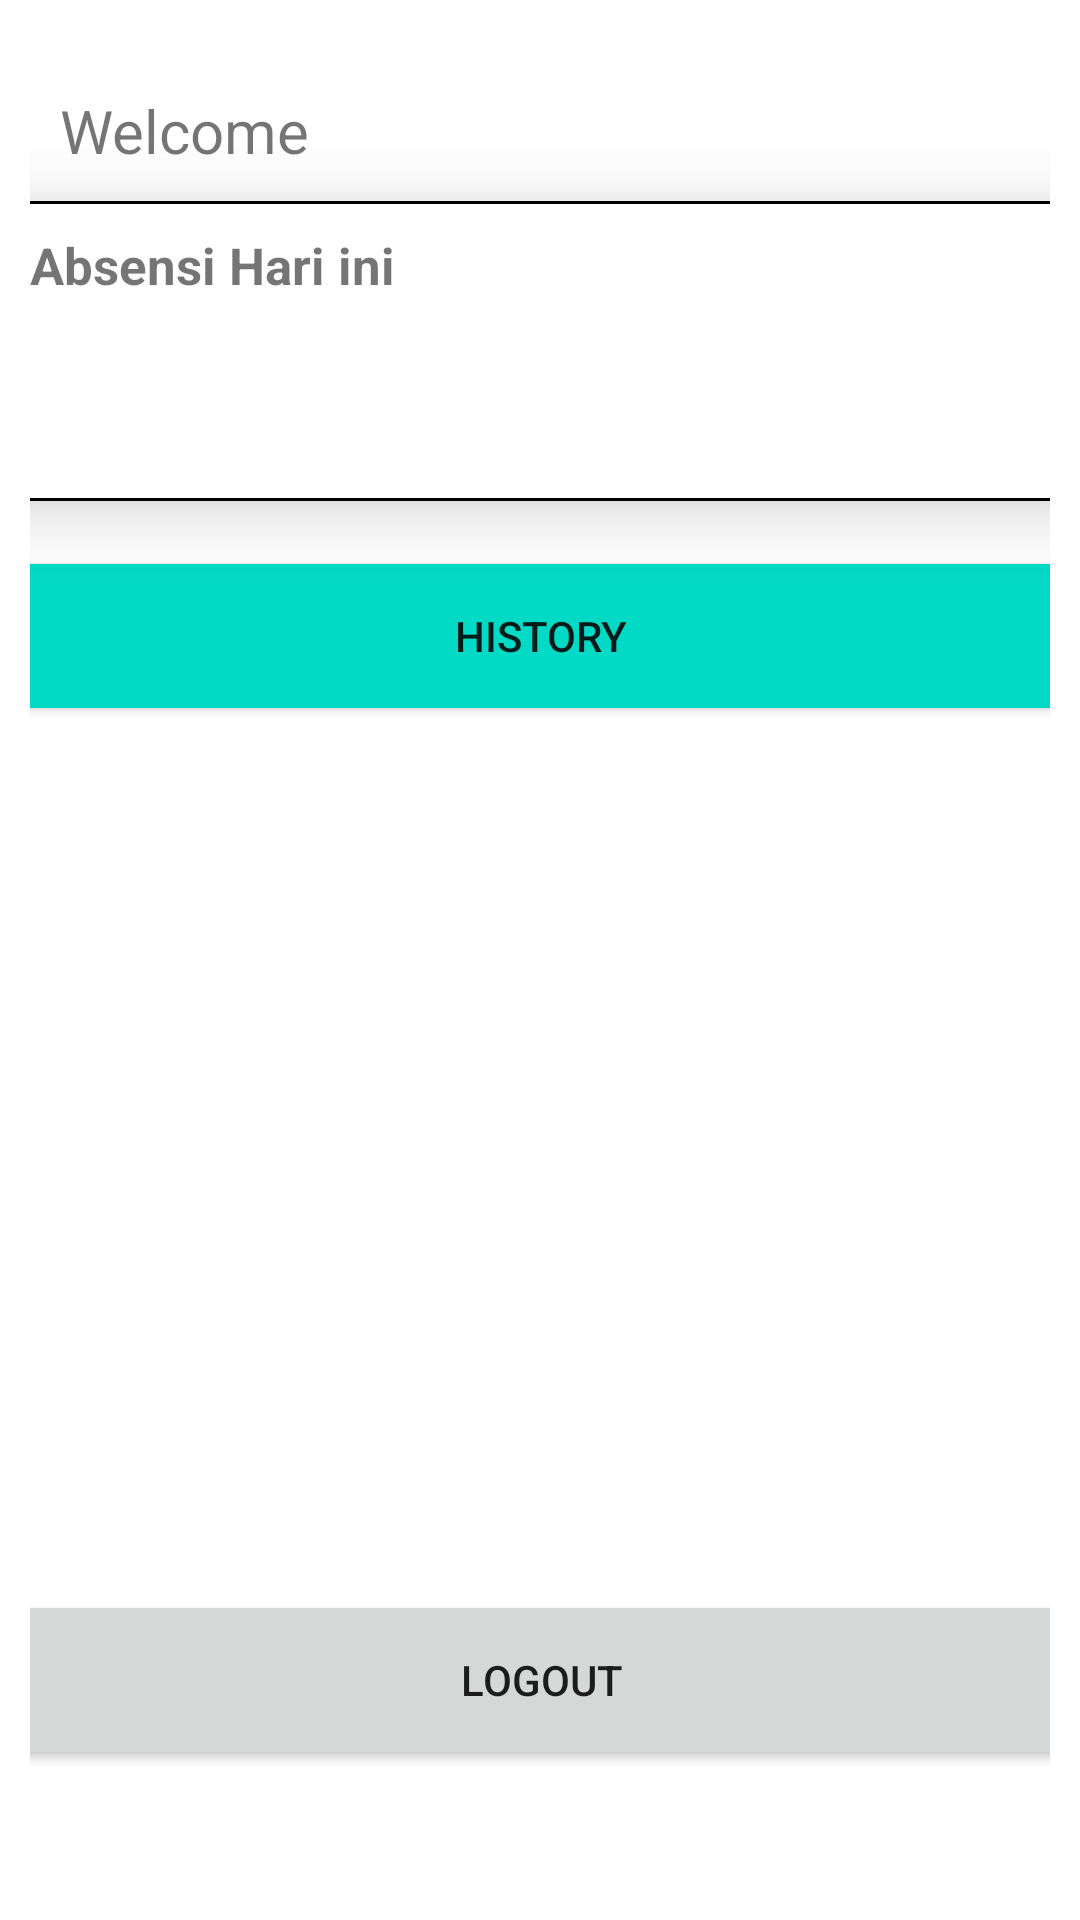

This screen was rendered from an Android layout file. Write that file and the resources it references.
<!-- AndroidManifest.xml: application theme Theme.AbsenIot -->
<!-- res/layout/activity_home_page.xml -->
<?xml version="1.0" encoding="utf-8"?>
<LinearLayout xmlns:android="http://schemas.android.com/apk/res/android"
    xmlns:app="http://schemas.android.com/apk/res-auto"
    xmlns:tools="http://schemas.android.com/tools"
    android:layout_width="match_parent"
    android:layout_height="match_parent"
    tools:context=".HomePage"
    android:padding="10dp"
    android:orientation="vertical">

    <TextView
        android:layout_width="match_parent"
        android:layout_height="wrap_content"
        android:id="@+id/tv_username"
        app:layout_constraintTop_toTopOf="parent"
        app:layout_constraintLeft_toLeftOf="parent"
        android:paddingTop="20dp"
        android:paddingLeft="10dp"
        android:paddingBottom="10dp"
        android:textSize="20dp"
        android:text="Welcome"/>
    <com.google.android.material.card.MaterialCardView
        android:layout_gravity="center"
        android:layout_width="360dp"
        android:layout_height="100dp"
        android:id="@+id/sudahAbsen"
        app:cardElevation="15dp"
        app:strokeColor="@color/black"
        app:strokeWidth="1dp"
        app:cardCornerRadius="10dp">
        <LinearLayout
            android:layout_width="match_parent"
            android:layout_height="match_parent"
            android:orientation="horizontal">
            <LinearLayout
                android:layout_width="270dp"
                android:layout_height="match_parent"
                android:orientation="vertical">
                <TextView
                    android:layout_width="wrap_content"
                    android:layout_height="wrap_content"
                    app:layout_constraintTop_toTopOf="parent"
                    app:layout_constraintLeft_toLeftOf="parent"
                    android:paddingTop="10dp"
                    android:paddingLeft="10dp"
                    android:textStyle="bold"
                    android:textSize="17dp"
                    android:text="Absensi Hari ini"/>
                <TextView
                    android:layout_width="wrap_content"
                    android:layout_height="wrap_content"
                    android:id="@+id/tv_checkinTime"
                    app:layout_constraintTop_toTopOf="parent"
                    app:layout_constraintLeft_toLeftOf="parent"
                    android:paddingTop="10dp"
                    android:paddingLeft="10dp"
                    android:textSize="18dp"/>
            </LinearLayout>

            <ImageView
                android:layout_width="65dp"
                android:layout_height="wrap_content"
                android:layout_gravity="center"
                android:layout_marginLeft="10dp"
                android:src="@drawable/check"/>
        </LinearLayout>
    </com.google.android.material.card.MaterialCardView>

    <com.google.android.material.card.MaterialCardView
        android:layout_gravity="center"
        android:layout_width="360dp"
        android:layout_height="100dp"
        android:id="@+id/belumAbsen"
        app:strokeColor="@color/black"
        app:strokeWidth="1dp"
        android:visibility="gone"
        app:cardElevation="15dp"
        app:cardCornerRadius="10dp">
        <LinearLayout
            android:layout_width="match_parent"
            android:layout_height="match_parent"
            android:orientation="horizontal">
            <LinearLayout
                android:layout_width="270dp"
                android:layout_height="match_parent"
                android:orientation="vertical">
                <TextView
                    android:layout_width="wrap_content"
                    android:layout_height="wrap_content"
                    app:layout_constraintTop_toTopOf="parent"
                    app:layout_constraintLeft_toLeftOf="parent"
                    android:paddingTop="10dp"
                    android:paddingLeft="10dp"
                    android:textStyle="bold"
                    android:textSize="17dp"
                    android:text="Absensi Hari ini"/>
                <TextView
                    android:layout_width="wrap_content"
                    android:layout_height="wrap_content"
                    android:text="Anda Belum Absen Hari ini"
                    app:layout_constraintTop_toTopOf="parent"
                    app:layout_constraintLeft_toLeftOf="parent"
                    android:paddingTop="10dp"
                    android:paddingLeft="10dp"
                    android:textSize="18dp"/>
            </LinearLayout>

            <ImageView
                android:layout_width="65dp"
                android:layout_height="wrap_content"
                android:layout_gravity="center"
                android:layout_marginLeft="10dp"
                android:src="@drawable/cross"/>
        </LinearLayout>
    </com.google.android.material.card.MaterialCardView>

    <androidx.constraintlayout.widget.ConstraintLayout
        android:layout_width="match_parent"
        android:layout_height="match_parent"
        android:layout_gravity="center">
        <Button
            android:id="@+id/history"
            app:layout_constraintStart_toStartOf="parent"
            app:layout_constraintEnd_toEndOf="parent"
            app:layout_constraintTop_toTopOf="parent"
            android:layout_marginTop="15dp"
            android:layout_width="360dp"
            android:backgroundTint="@color/design_default_color_secondary"
            android:layout_height="wrap_content"
            android:layout_gravity="center"
            android:text="History"
            android:height="60dp"/>
        <Button
            android:id="@+id/logout"
            app:layout_constraintStart_toStartOf="parent"
            app:layout_constraintEnd_toEndOf="parent"
            android:layout_marginBottom="40dp"
            app:layout_constraintBottom_toBottomOf="parent"
            android:layout_width="360dp"
            android:layout_height="wrap_content"
            android:layout_gravity="center"
            android:text="Logout"
            android:height="60dp"/>

    </androidx.constraintlayout.widget.ConstraintLayout>

</LinearLayout>
<!-- resources referenced by this layout -->
<resources>
  <style name="Theme.AbsenIot" parent="Theme.MaterialComponents.DayNight.DarkActionBar">
          
          <item name="colorPrimary">@color/purple_500</item>
          <item name="colorPrimaryVariant">@color/purple_700</item>
          <item name="colorOnPrimary">@color/white</item>
          
          <item name="colorSecondary">@color/teal_200</item>
          <item name="colorSecondaryVariant">@color/teal_700</item>
          <item name="colorOnSecondary">@color/black</item>
          
          <item name="android:statusBarColor" tools:targetApi="l">?attr/colorPrimaryVariant</item>
          
      </style>
  <!-- not gathered from this repository: default colours our renderer supplied (Android Studio template values) -->
  <color name="purple_500">#FF6200EE</color>
  <color name="purple_700">#FF3700B3</color>
  <color name="teal_200">#FF03DAC5</color>
  <color name="teal_700">#FF018786</color>
  <color name="black">#FF000000</color>
  <color name="white">#FFFFFFFF</color>
</resources>
